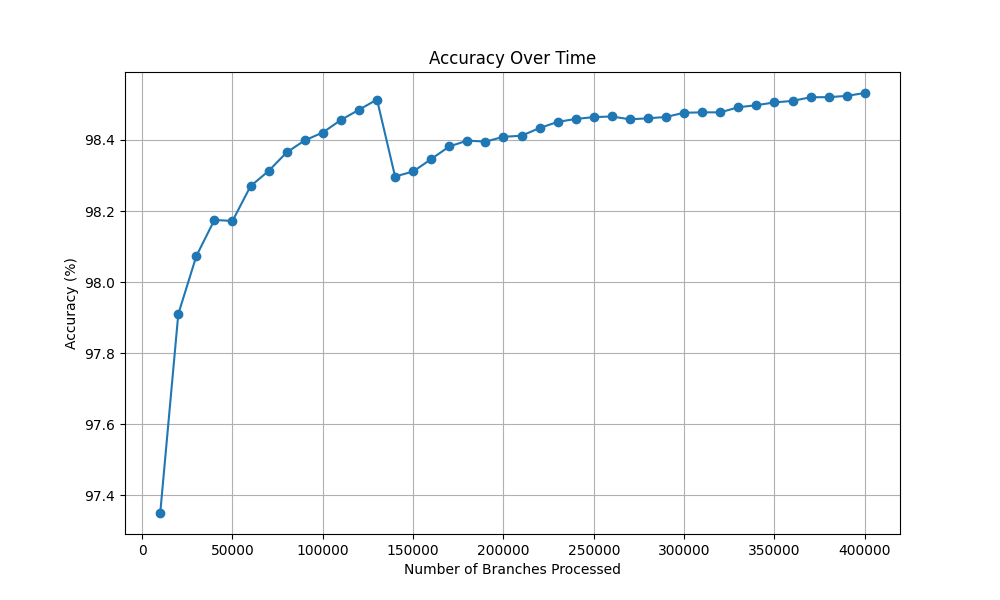

The file beside this chart, header and first rows:
Number of Branches Processed, Accuracy (%)
10000, 97.35
20000, 97.91
30000, 98.07
40000, 98.17
50000, 98.17
60000, 98.27
70000, 98.31
80000, 98.37
90000, 98.4
100000, 98.42
110000, 98.46
120000, 98.48
130000, 98.51
140000, 98.3
150000, 98.31
160000, 98.35
170000, 98.38
180000, 98.4
190000, 98.4
200000, 98.41
210000, 98.41
220000, 98.43
230000, 98.45
240000, 98.46
250000, 98.46
260000, 98.47
270000, 98.46
280000, 98.46
290000, 98.46
300000, 98.48
310000, 98.48
320000, 98.48
330000, 98.49
340000, 98.5
350000, 98.51
360000, 98.51
370000, 98.52
380000, 98.52
390000, 98.52
400000, 98.53
